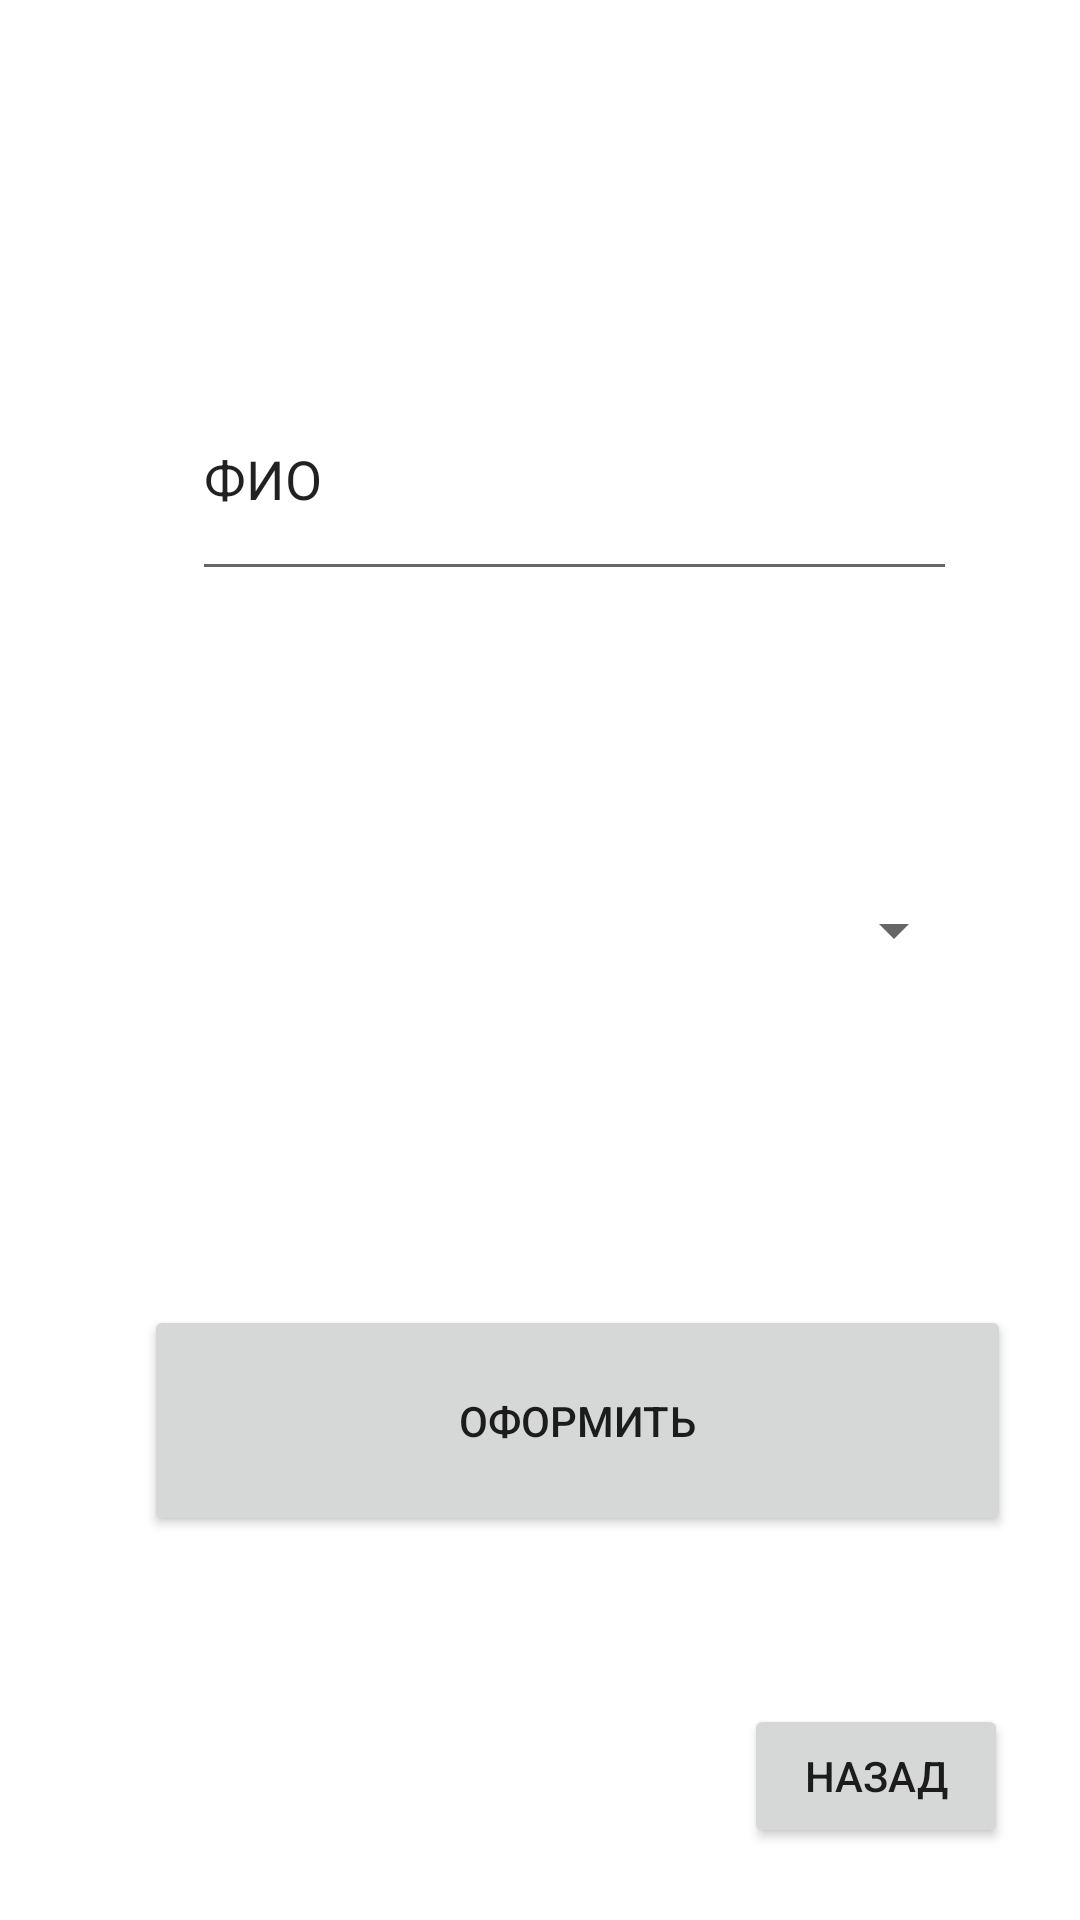

Android layout source for this screen:
<!-- AndroidManifest.xml: application theme Theme.MyApplication -->
<!-- res/layout/dz4_2_1.xml -->
<?xml version="1.0" encoding="utf-8"?>
<androidx.constraintlayout.widget.ConstraintLayout xmlns:android="http://schemas.android.com/apk/res/android"
    xmlns:app="http://schemas.android.com/apk/res-auto"
    xmlns:tools="http://schemas.android.com/tools"
    android:id="@+id/type421"
    android:layout_width="match_parent"
    android:layout_height="match_parent"
    tools:context=".dz4_2_1">

    <Button
        android:id="@+id/ticketConfirm"
        android:layout_width="289dp"
        android:layout_height="77dp"
        android:layout_marginStart="48dp"
        android:layout_marginBottom="128dp"
        android:text="Оформить"
        app:layout_constraintBottom_toBottomOf="parent"
        app:layout_constraintStart_toStartOf="parent" />

    <Button
        android:id="@+id/close421"
        android:layout_width="wrap_content"
        android:layout_height="wrap_content"
        android:layout_marginEnd="24dp"
        android:layout_marginBottom="24dp"
        android:text="Назад"
        app:layout_constraintBottom_toBottomOf="parent"
        app:layout_constraintEnd_toEndOf="parent" />

    <Spinner
        android:id="@+id/spiner421"
        android:layout_width="266dp"
        android:layout_height="74dp"
        android:layout_marginStart="56dp"
        android:layout_marginBottom="88dp"
        app:layout_constraintBottom_toTopOf="@+id/ticketConfirm"
        app:layout_constraintStart_toStartOf="parent" />

    <EditText
        android:id="@+id/fio421"
        android:layout_width="255dp"
        android:layout_height="78dp"
        android:layout_marginStart="64dp"
        android:layout_marginBottom="76dp"
        android:ems="10"
        android:inputType="textPersonName"
        android:text="ФИО"
        app:layout_constraintBottom_toTopOf="@+id/spiner421"
        app:layout_constraintStart_toStartOf="parent" />

</androidx.constraintlayout.widget.ConstraintLayout>
<!-- resources referenced by this layout -->
<resources>
  <style name="Theme.MyApplication" parent="Theme.MaterialComponents.DayNight.DarkActionBar">
          
          <item name="colorPrimary">@color/purple_500</item>
          <item name="colorPrimaryVariant">@color/purple_700</item>
          <item name="colorOnPrimary">@color/white</item>
          
          <item name="colorSecondary">@color/teal_200</item>
          <item name="colorSecondaryVariant">@color/teal_700</item>
          <item name="colorOnSecondary">@color/black</item>
          
          <item name="android:statusBarColor">?attr/colorPrimaryVariant</item>
          
      </style>
  <color name="purple_500">#FF6200EE</color>
  <color name="purple_700">#FF3700B3</color>
  <color name="white">#FFFFFFFF</color>
  <color name="teal_200">#FF03DAC5</color>
  <color name="teal_700">#FF018786</color>
  <color name="black">#FF000000</color>
</resources>
